Run: headless pygame with SDL's dummy video driver; simulated clock (each Clock.tick advances the game by its frame time, no real sleeping); random seed 0; keys injected as events and as key.get_pressed() state; mouse plan: one left click at the window centre at the start of phase 2, then a move to the lower-right quarter at the start of phase 3.
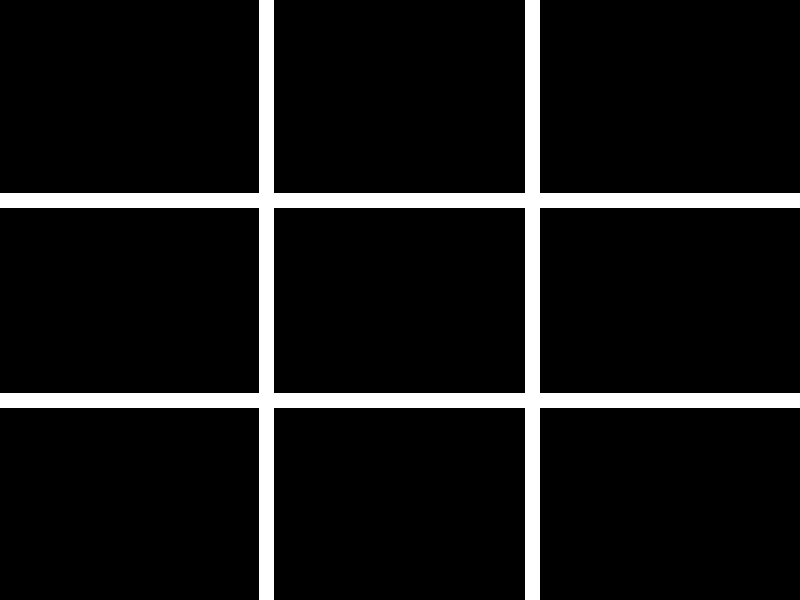
Frame 1 of 4 · flips 1–60 · no input
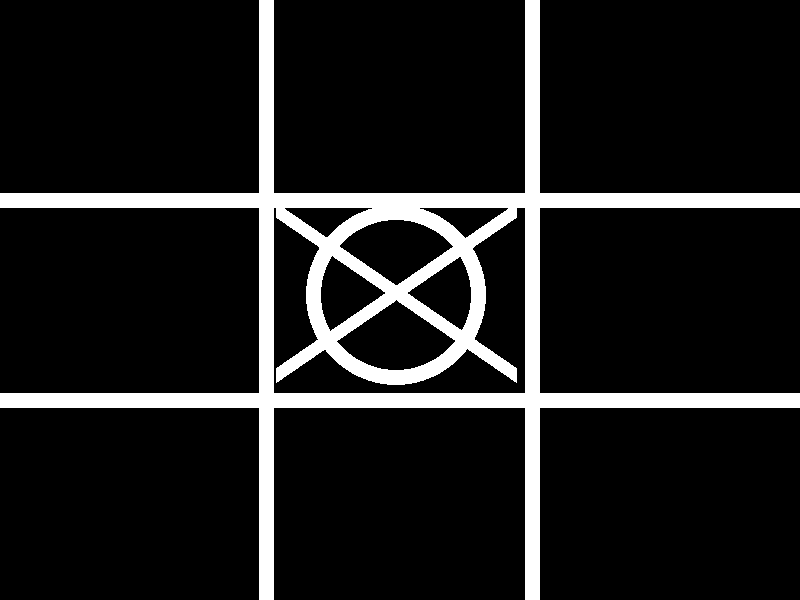
Frame 2 of 4 · flips 61–180 · clicked the window centre · tapped SPACE, RETURN · held RIGHT (→), D
Frame 3 of 4 · flips 181–300 · moved the mouse to the lower-right quarter · held DOWN (↓), S · screen unchanged from frame 2, image omitted
Frame 4 of 4 · flips 301–420 · held LEFT (←), A, UP (↑), W · screen unchanged from frame 3, image omitted

The pygame program that drew these frames:

import pygame

pygame.init()

SCREEN_WIDTH = 800
SCREEN_HEIGHT = 600

screen = pygame.display.set_mode((SCREEN_WIDTH,SCREEN_HEIGHT))
screen_color = (0,0,0)

screen.fill(screen_color)
clock = pygame.time.Clock()
# kathetes
pygame.draw.line(screen,(255,255,255),(266,0),(266,600),15)
pygame.draw.line(screen,(255,255,255),(532,0),(532,600),15)

# orizonties 
pygame.draw.line(screen,(255,255,255),(0,200),(800,200),15)
pygame.draw.line(screen,(255,255,255),(0,400),(800,400),15)

def draw_x(x,y):
    pygame.draw.line(screen,(255,255,255),(10+x,10+y),(250+x,175+y),15)
    pygame.draw.line(screen,(255,255,255),(250+x,10+y),(10+x,175+y),15)

def draw_o(x,y):
    pygame.draw.circle(screen,(255,255,255),(130+x,95+y),90,15)

def player_draw(player,x,y):
    if player == 1:
        draw_x(x,y)
    else:
        draw_o(x,y)

filled = 0
player = 1
while True:
    left,middle,right = pygame.mouse.get_pressed()

    if left:
        pos = pygame.mouse.get_pos()
        x,y = pos
        if x <= 266:
            if y <= 200:
                print("1")
                player_draw(player,0,0)
            elif y <= 400:
                print("2")
                player_draw(player,0,200)
            else:
                player_draw(player,0,400)
                print("3")
        elif x <= 532:            
            if y <= 200:
                print("4")
                player_draw(player,266,0)
            elif y <= 400:
                print("5")
                player_draw(player,266,200)
            else:
                print("6")
                player_draw(player,266,400)
        else:
            if y <= 200:
                print("7")
                player_draw(player,532,0)
            elif y <= 400:
                print("8")
                player_draw(player,532,200)
            else:
                player_draw(player,532,400)
                print("9")
        player = 1 - player
        filled = filled + 1
    if filled == 9:
        print("End")


    for events in pygame.event.get():
        if events.type == pygame.QUIT:
            quit()
    pygame.display.update()
    clock.tick(10)
